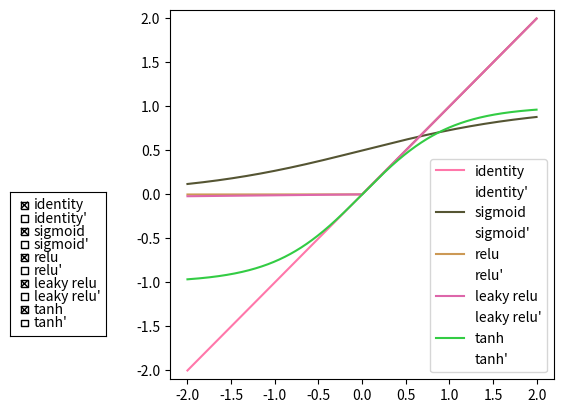

Write the Python code that produced this figure.
# -- coding: utf-8 --

import numpy
import enum
import matplotlib.pyplot as plt
import matplotlib.widgets as widgets

# Activation Functions.

class ActFunc(enum.IntEnum):
    Identity  = 100,
    Sigmoid   = 200,
    Relu      = 300,
    LeakyRelu = 301,
    Tanh      = 400,
    Softmax   = 500,

def identity(x):
    return x

def identity_derivative(activated):
    return numpy.ones_like(activated)

def sigmoid(x):
    return 1 / (1 + numpy.exp(-x))

def sigmoid_derivative(activated):
    return activated * (1 - activated)

def relu(x):
    return numpy.maximum(0, x)

def relu_derivative(activated):
    tmp = numpy.copy(activated)
    tmp[activated > 0] = 1
    tmp[activated <= 0] = 0
    return tmp

def leaky_relu(x):
    return numpy.maximum(0.01 * x, x)

def leaky_relu_derivative(activated):
    tmp = numpy.copy(activated)
    tmp[activated > 0] = 1
    tmp[activated <= 0] = 0.01
    return tmp

def tanh(x):
    # Original formula: tanh(x) = (numpy.exp(x) - numpy.exp(-x)) / (numpy.exp(x) + numpy.exp(-x)).
    return numpy.tanh(x)

def tanh_derivative(activated):
    return 1 - numpy.square(activated)

def softmax(x):
    # Original formula: softmax(x) = numpy.exp(x) / numpy.sum(numpy.exp(x), axis=column_axis, keepdims=True).
    if isinstance(x, numpy.ndarray):
        column_axis = 0 if len(x.shape) == 1 else 1
        e_x = numpy.exp(x - numpy.max(x, axis=column_axis, keepdims=True))
        return e_x / numpy.sum(e_x, axis=column_axis, keepdims=True)
    else:
        # For x is just a number.
        return 1

def apply_activation(x, act_func):
    if act_func == ActFunc.Identity:
        return identity(x)
    if act_func == ActFunc.Sigmoid:
        return sigmoid(x)
    if act_func == ActFunc.Relu:
        return relu(x)
    if act_func == ActFunc.LeakyRelu:
        return leaky_relu(x)
    if act_func == ActFunc.Tanh:
        return tanh(x)
    if act_func == ActFunc.Softmax:
        return softmax(x)

def apply_activation_derivative(x, act_func):
    if act_func == ActFunc.Identity:
        return identity_derivative(x)
    if act_func == ActFunc.Sigmoid:
        return sigmoid_derivative(x)
    if act_func == ActFunc.Relu:
        return relu_derivative(x)
    if act_func == ActFunc.LeakyRelu:
        return leaky_relu_derivative(x)
    if act_func == ActFunc.Tanh:
        return tanh_derivative(x)
    if act_func == ActFunc.Softmax:
        # Since the softmax function is not a univariate function, i.e. its output depends on all
        # dimensions of the x vector, the derivative of the softmax function can not be represented
        # by activated values themselves. Fortunately, the formula which calculates the partial
        # derivative of the loss function can be simplified, so 1 is returned here.
        #
        # Note that the softmax function is only allowed as an activation function in the output
        # layer to transform logits into probability distribution.
        return 1


# Plotting graphs of different activation functions.

if __name__ == "__main__":
    x = numpy.arange(-2, 2, 0.001)

    y_identity = identity(x)
    y_sigmoid = sigmoid(x)
    y_relu = relu(x)
    y_leaky_relu = leaky_relu(x)
    y_tanh = tanh(x)

    fig, ax = plt.subplots()

    ax.plot(x, y_identity, label='identity', color='#ff77aa', linestyle='-')
    ax.plot(x, identity_derivative(y_identity), label='identity\'', color='#ff77aa', linestyle='--', visible=False, linewidth=1)

    ax.plot(x, y_sigmoid, label='sigmoid', color='#555533', linestyle='-')
    ax.plot(x, sigmoid_derivative(y_sigmoid), label='sigmoid\'', color='#555533', linestyle='--', visible=False, linewidth=1)

    ax.plot(x, y_relu, label='relu', color='#cc9955', linestyle='-')
    ax.plot(x, relu_derivative(y_relu), label='relu\'', color='#cc9955', linestyle='--', visible=False, linewidth=1)

    ax.plot(x, y_leaky_relu, label='leaky relu', color='#dd66aa', linestyle='-')
    ax.plot(x, leaky_relu_derivative(y_leaky_relu), label='leaky relu\'', color='#dd66aa', linestyle='--', visible=False, linewidth=1)

    ax.plot(x, y_tanh, label='tanh', color='#33cc44', linestyle='-')
    ax.plot(x, tanh_derivative(y_tanh), label='tanh\'', color='#33cc44', linestyle='--', visible=False, linewidth=1)

    legend = ax.legend(loc='lower right')

    lines = ax.get_lines()
    labels = [line.get_label() for line in lines]

    plt.ylim(-2 - 0.1, 2 + 0.1)
    plt.subplots_adjust(left=0.3)

    rax = plt.axes([0.05, 0.2, 0.15, 0.03 * len(lines)])

    def show_function(label):
        line = lines[labels.index(label)]
        line.set_visible(not line.get_visible())
        plt.draw()

    check = widgets.CheckButtons(rax, labels=labels, actives=[True if i % 2 == 0 else False for i in range(len(labels))])
    check.on_clicked(show_function)

    plt.show()